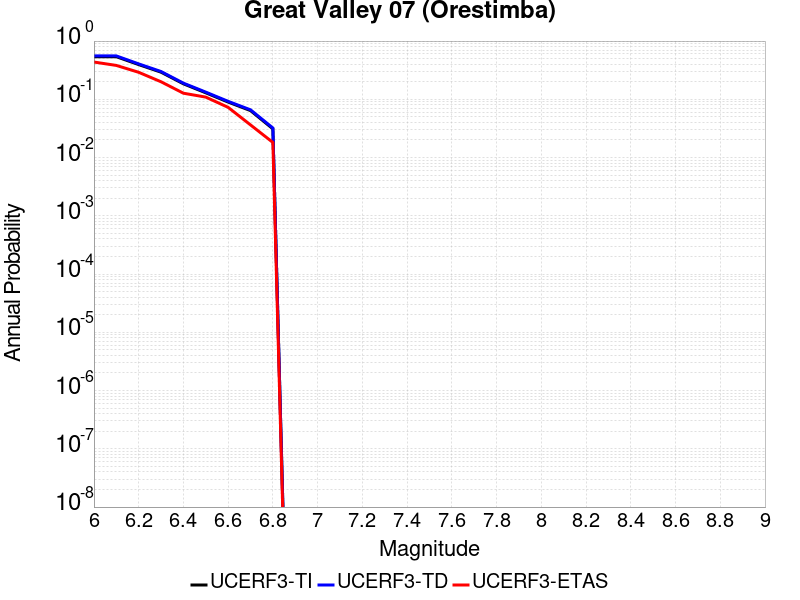

Source data for this figure (header and first rows):
Magnitude, UCERF3-TI Prob, UCERF3-TD Prob, UCERF3-ETAS Prob
6.0, 0.5391, 0.5561, 0.4364
6.1, 0.5391, 0.5561, 0.3818
6.2, 0.3945, 0.4056, 0.2909
6.3, 0.2922, 0.3, 0.2
6.4, 0.1845, 0.1895, 0.1273
6.5, 0.1293, 0.1329, 0.1091
6.6, 0.08965, 0.09228, 0.07273
6.7, 0.06403, 0.06602, 0.03636
6.8, 0.03112, 0.03219, 0.01818
